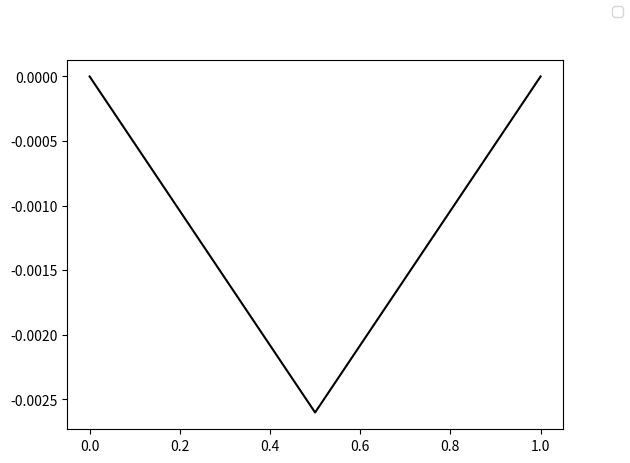

Recreate this plot in Python.
import numpy as np
from matplotlib import  pyplot as plt

#E; modulus of elasticity
#I: second moment of area
#L: length of bar
E = 1; I = 1; EI=E*I

numberElements = 2
nodeCoordinates = np.linspace(0,1,numberElements+1)
L = np.max(nodeCoordinates)
numberNodes = len(nodeCoordinates)
xx = nodeCoordinates[:]
elementNodes = np.zeros([numberElements,2])
for i in range(numberElements):
    elementNodes[i,0]=i
    elementNodes[i,1]=i+1

#distributed load
P = -1

def formStiffnessBernoulliBeam(GDof, numberElements, elementNodes, numberNodes, xx, EI, P):
    stiffness= np.zeros([GDof, GDof])
    force = np.zeros(GDof)

    for e  in range(numberElements):
        indice = elementNodes[e, :]
        elementDof = [ int(indice[0])*2 , int(indice[0])*2+1, int(indice[1])*2, int(indice[1])*2 + 1] 
        length_element = abs(xx[int(indice[1])] - xx[int(indice[0])])
        a = length_element/2
        k1 = EI/(2*a**3) * np.array( [[3, 3*a, -3, 3*a],
                                            [3*a, 4*a**2, -3*a, 2*a**2],
                                            [-3, -3*a, 3,  -3*a],
                                            [3*a, 2*a**2, -3*a, 4*a**2]])
        stiffness[elementDof[0], elementDof] += k1[0]
        stiffness[elementDof[1], elementDof] += k1[1]
        stiffness[elementDof[2], elementDof] += k1[2]
        stiffness[elementDof[3], elementDof] += k1[3]

        f1 = a*P/3*np.array([3,a,3,-a])
        force[elementDof] +=f1
    return stiffness, force

def solve(GDof_, prescribedDof_, stiffness_, force_):
    activeDof = np.setdiff1d(np.arange(GDof_), prescribedDof_)
    # Exclude prescribed DOFs, solve the system
    A = stiffness_[activeDof,:][:, activeDof]
    F = force_[activeDof]
    disp = np.zeros(GDof) 
    disp[activeDof] = np.linalg.solve(A,F)
    return disp

def plotBeam(xx_, W, R):
    fig, ax = plt.subplots()
    ax.plot(xx_, W, color = 'black')
    fig.legend()
    plt.show()

#GDof: global number of degrees of freedom
GDof = 2*numberNodes
#stiffess matrix and force vector
stiffness, force = formStiffnessBernoulliBeam(GDof,numberElements,elementNodes,numberNodes,xx,EI,P)

#boundary conditions and solution
fixedNode =np.array([0,1, GDof-2, GDof-1])
prescribedDof = fixedNode

#solution
displacements = solve(GDof,prescribedDof,stiffness,force)
W = displacements[::2]
R = displacements[1::2]
print(W)
exact = 1/384*P*L**4/EI
print(exact)
plotBeam(xx, W, R)